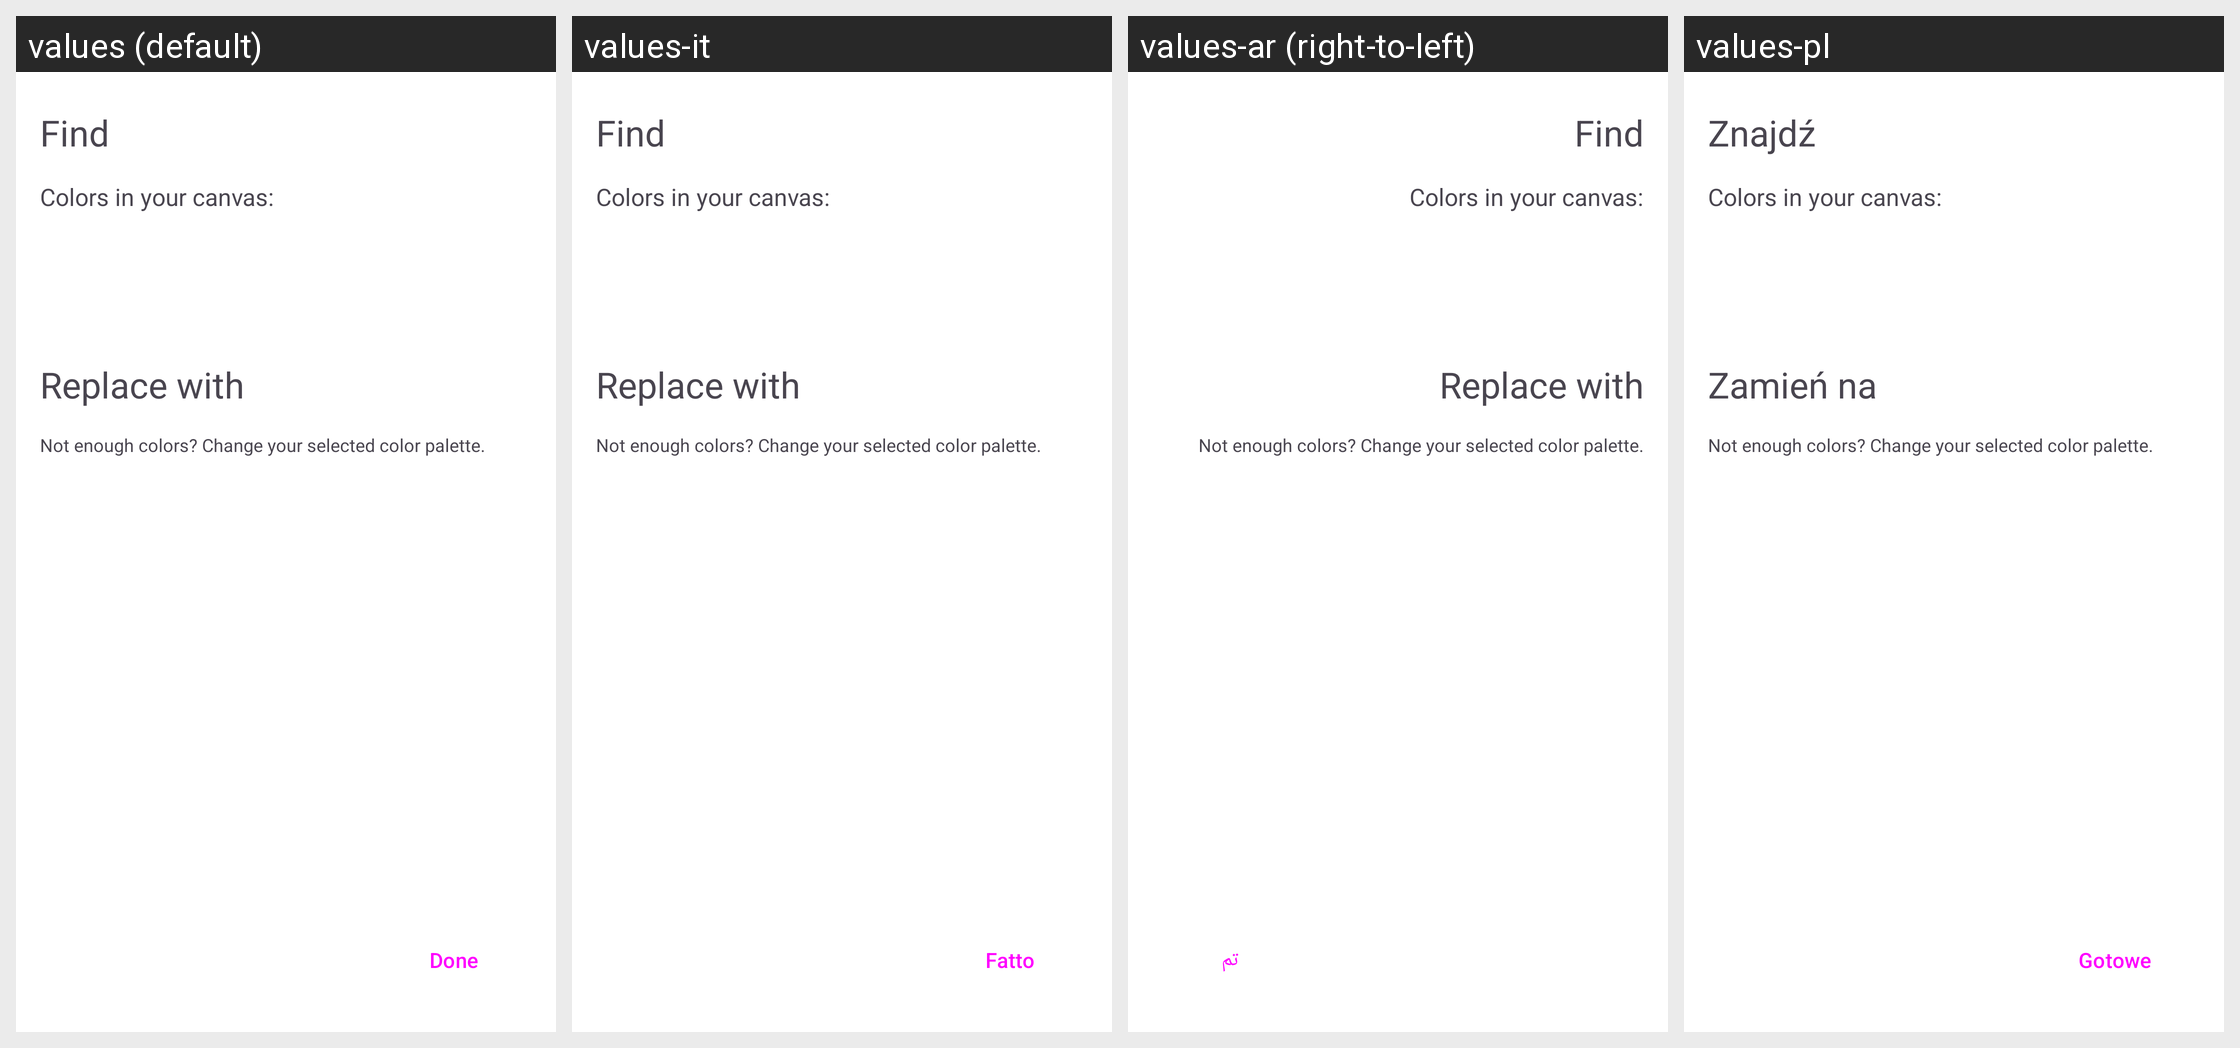

Translations of the strings shown on this Android screen, per locale in the grid:
Android screen res/layout/fragment_replace_color.xml rendered under 4 locales, left to right: values (default), values-it, values-ar (right-to-left), values-pl. Device: Nexus 5 (rendered at 1080×1920; each locale shown at half size, 540×960, under a caption strip naming it); theme Theme.PixaPencil.
Other locales in the repository, not shown: values-cs, values-de, values-en-rGB, values-fr, values-hr, values-in, values-iw, values-nb-rNO, values-pt-rBR, values-zh-rCN.
Strings drawn on this screen, with the default value and each locale's value (text and hints the layout hard-codes, and strings that could not be matched under every locale, appear in the picture but are not listed):

fragmentFindAndReplace_find
  values: Find
  values-it: Find  [not translated; the default value is used]
  values-ar: Find  [not translated; the default value is used]
  values-pl: Znajdź

fragmentFindAndReplace_replace_with
  values: Replace with
  values-it: Replace with  [not translated; the default value is used]
  values-ar: Replace with  [not translated; the default value is used]
  values-pl: Zamień na

fragmentFindAndReplace_colors_in_your_canvas
  values: Colors in your canvas:
  values-it: Colors in your canvas:  [not translated; the default value is used]
  values-ar: Colors in your canvas:  [not translated; the default value is used]
  values-pl: Colors in your canvas:  [not translated; the default value is used]

fragmentFindAndReplace_not_enough_colors
  values: Not enough colors? Change your selected color palette.
  values-it: Not enough colors? Change your selected color palette.  [not translated; the default value is used]
  values-ar: Not enough colors? Change your selected color palette.  [not translated; the default value is used]
  values-pl: Not enough colors? Change your selected color palette.  [not translated; the default value is used]

fragmentNewColorPalette_done
  values: Done
  values-it: Fatto
  values-ar: تم
  values-pl: Gotowe
